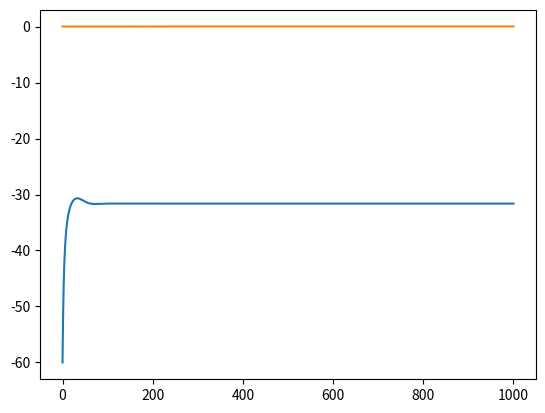

Recreate this plot in Python.
import numpy as np
import matplotlib.pyplot as plt


def rhs_fhn(y, t, args):
    c1, v_amp, v_rest, v_th, v_peak, c2, b, c3 = args
    v, w = y
    dv = c1/(v_amp**2)*(v - v_rest)*(v - v_th)*(v_peak - v) - c2*w
    # if t > 0.05 and t < 0.0625:
    #     dv += 5000
    dv += 500

    dw = b*(v - v_rest - c3*w)
    return dv, dw


def rhs_ml(y, t, args):
    Cm, Iext, gl, Vl, gca, VCa, gk, Vk, V1, V2, V3, V4, phi  = args
    Minf = (1 + np.tanh((y[0] - V1)/V2))/2
    Ninf = (1 + np.tanh((y[0] - V3)/V4))/2
    tau = phi*np.cosh((y[0] - V3)/(2*V4))
    dv = Cm*(Iext - gl*(y[0] - Vl) - gca*Minf*(y[0] - VCa) - gk*y[1]*(y[0] - Vk))
    dN = tau*(Ninf - y[1])
    return dv, dN


def fw(rhs, y0, t0, t1, dt, args):
    y = []
    t = []
    t.append(t0)
    y.append(y0)
    while t[-1] < t1:
        dv, dw = rhs(y[-1], t[-1], args)
        y.append([y[-1][0] + dt*dv, y[-1][1] + dt*dw])
        t.append(t[-1] + dt)
    return np.asarray(t), np.asarray(y)


def run_ml(Iext=40):
    V1 = -1.2
    V2 = 18.0
    V3 = 10.0
    V4 = 17.4
    phi = 1.0/15
    gl = 2.0
    gca = 4.0
    gk = 8.0
    Cm = 0.2
    Vl = -60
    VCa = 120
    Vk = -80

    args = Cm, Iext, gl,  Vl, gca, VCa, gk, Vk, V1, V2, V3, V4, phi
    t, y = fw(rhs_ml, [-60, 0], 0, 1000, 0.001, args)
    fig, ax = plt.subplots(1)
    ax.plot(t, y[:, 0], t, y[:, 1])
    fig.savefig("foo.png")



def run_fhn():
    a = 0.13            # 0.13
    b = 13.0            # 13.0
    c1 = 0.26           # 260
    c2 = 10.0           # 10
    c3 = 1.0            # 1.0
    v_rest = -65         # -0.07 V
    v_peak = 60         # 0.04 V
    v_amp = v_peak - v_rest
    v_th = v_rest + a*v_amp
    args = c1, v_amp, v_rest, v_th, v_peak, c2, b, c3

    y0 = [v_rest, 0]
    y0 = [v_th + 1, 0]
    t, y = fw(rhs_fhn, y0, 0, 1.0, 0.001, args)

    fig, ax = plt.subplots(1)
    ax.plot(t, y[:, 0], t, y[:, 1])
    fig.savefig("foo.png")


if __name__ == "__main__":
    run_ml()
